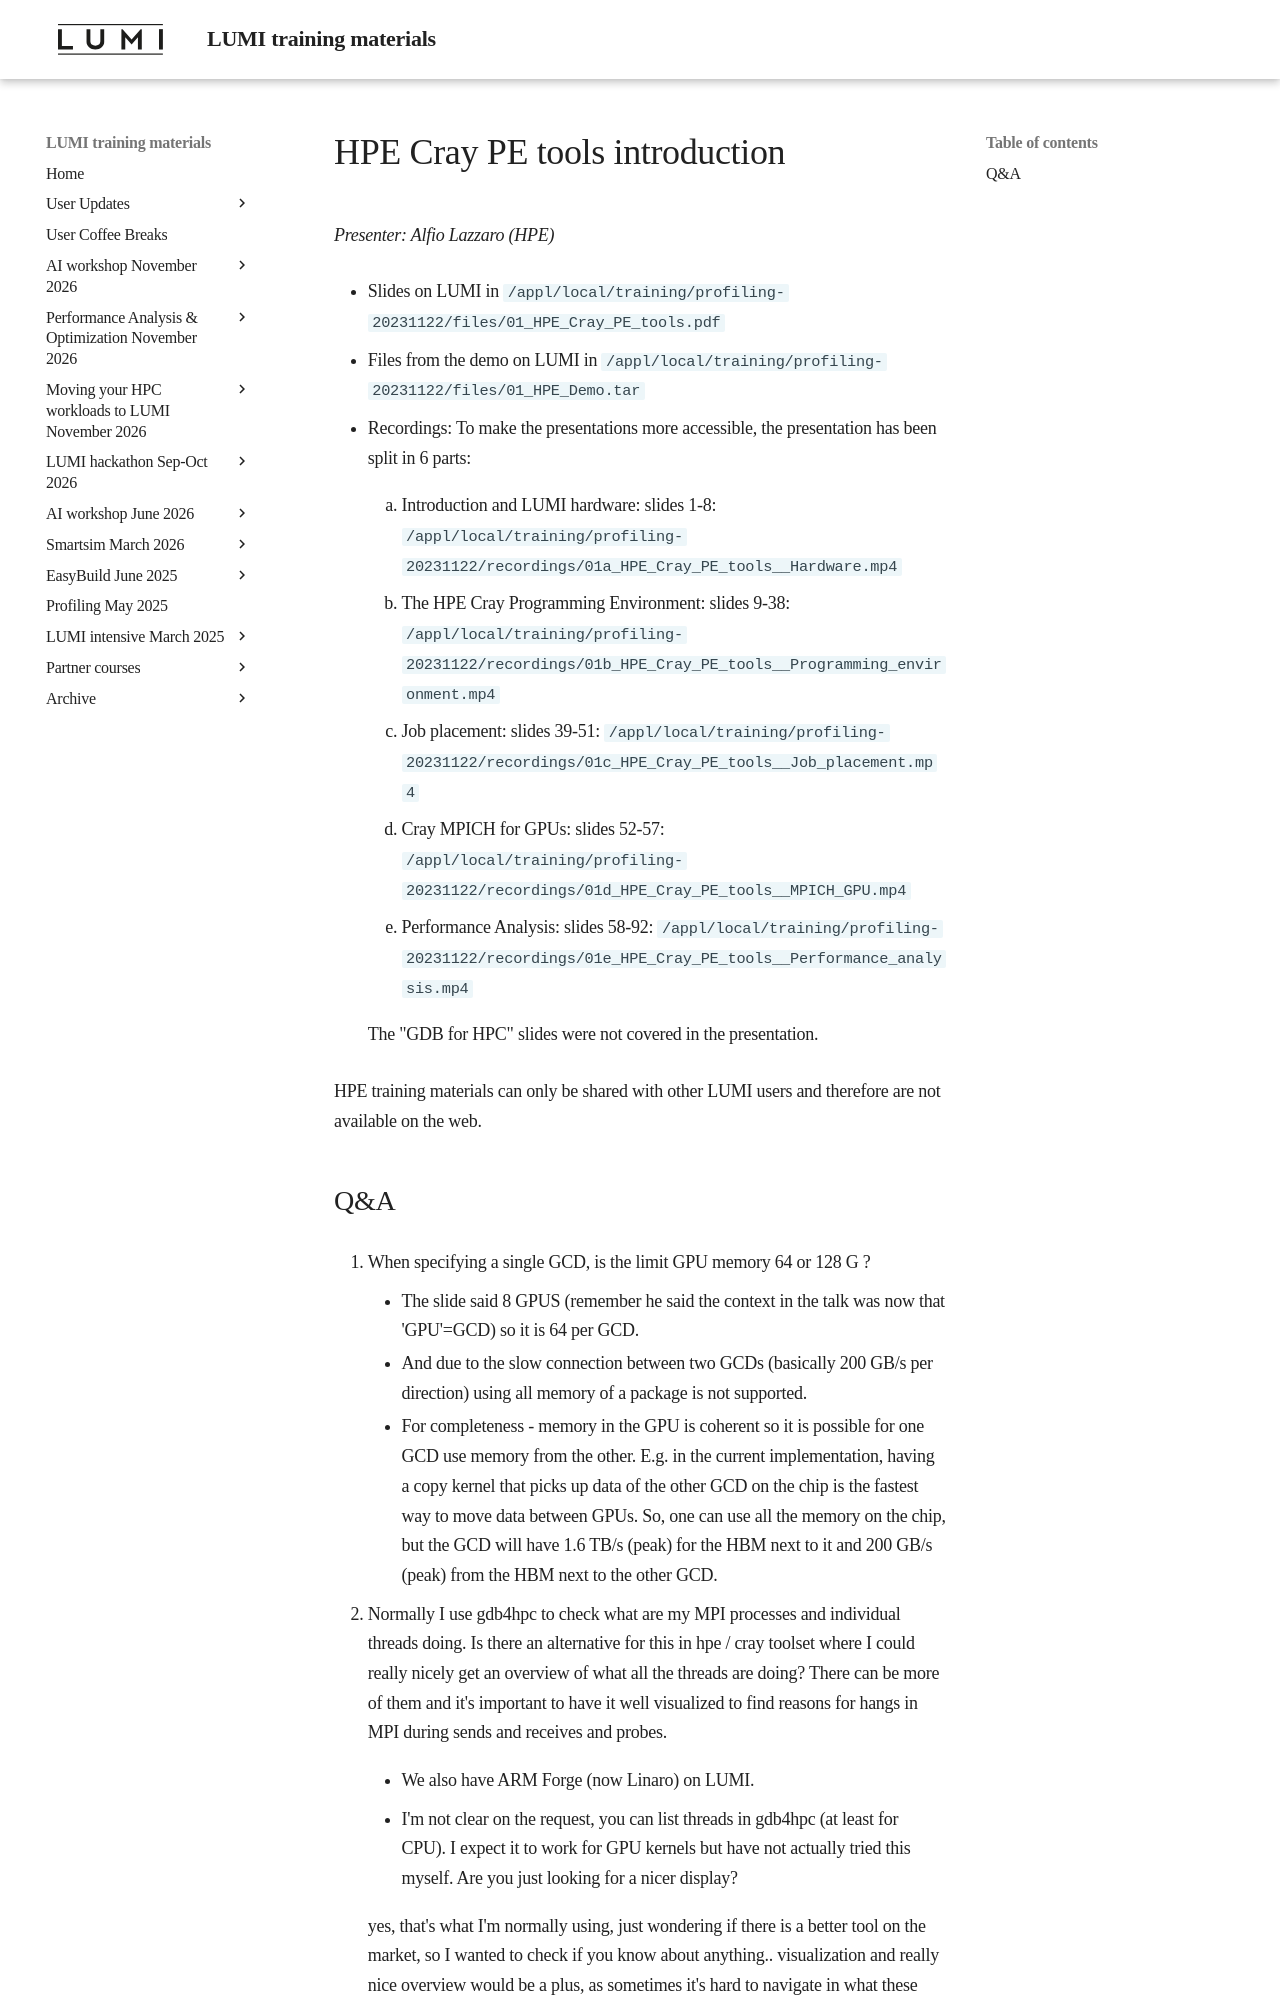

repository: Lumi-supercomputer/LUMI-training-materials · page: Profiling-20231122/01_HPE_Cray_PE_tools/index.html · generator: mkdocs

# HPE Cray PE tools introduction

<em>Presenter: Alfio Lazzaro (HPE)</em>

-   Slides on LUMI in `/appl/local/training/profiling-20231122/files/01_HPE_Cray_PE_tools.pdf`

-   Files from the demo on LUMI in `/appl/local/training/profiling-20231122/files/01_HPE_Demo.tar`

-   Recordings: To make the presentations more accessible, the presentation has been split in
    6 parts:

    1.  Introduction and LUMI hardware: slides 1-8:
        `/appl/local/training/profiling-20231122/recordings/01a_HPE_Cray_PE_tools__Hardware.mp4`

    2.  The HPE Cray Programming Environment: slides 9-38:
        `/appl/local/training/profiling-20231122/recordings/01b_HPE_Cray_PE_tools__Programming_environment.mp4`

    3.  Job placement: slides 39-51:
        `/appl/local/training/profiling-20231122/recordings/01c_HPE_Cray_PE_tools__Job_placement.mp4`

    4.  Cray MPICH for GPUs: slides 52-57:
        `/appl/local/training/profiling-20231122/recordings/01d_HPE_Cray_PE_tools__MPICH_GPU.mp4`

    5.  Performance Analysis: slides 58-92:
        `/appl/local/training/profiling-20231122/recordings/01e_HPE_Cray_PE_tools__Performance_analysis.mp4`

    The "GDB for HPC" slides were not covered in the presentation.

HPE training materials can only be shared with other LUMI users and therefore are not available on the
web.
  
<!--
-   Recording in `/appl/local/training/profiling-20231122/recordings/00_Introduction.mp4`
-->
